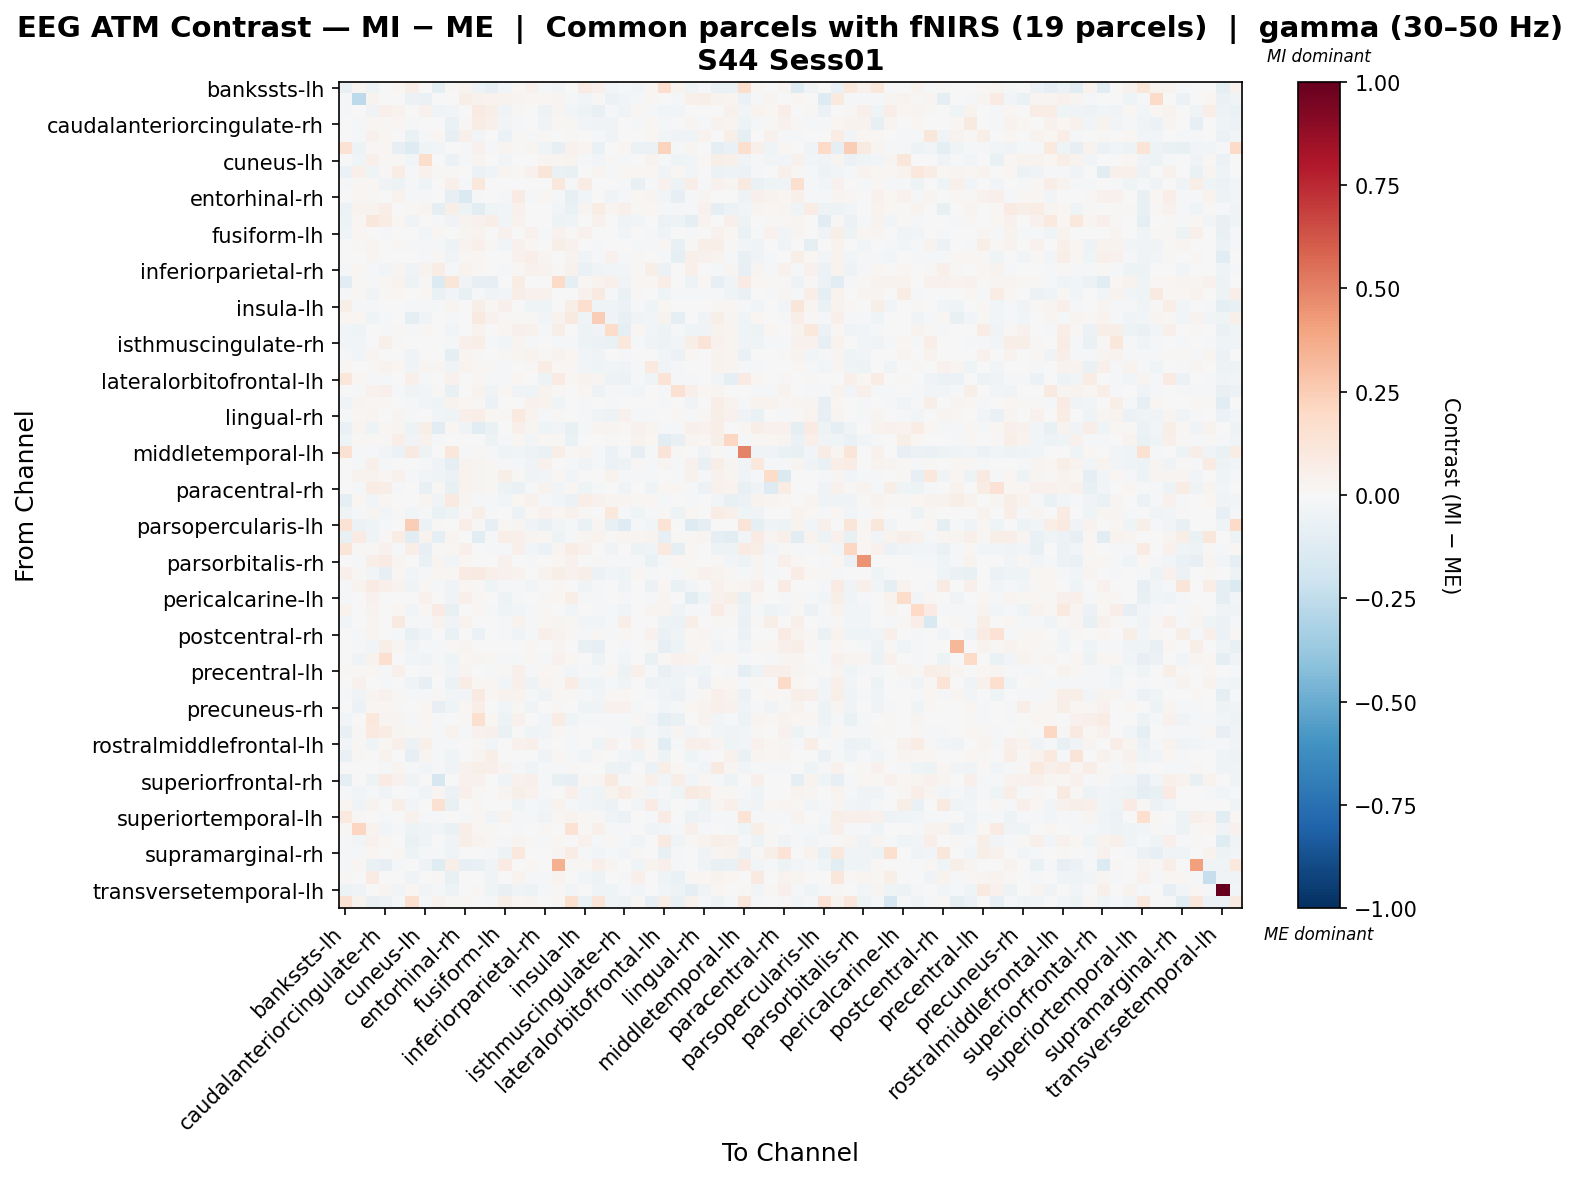

Values plotted in this chart, from the file beside it:
, bankssts-lh, bankssts-rh, caudalanteriorcingulate-lh, caudalanteriorcingulate-rh, caudalmiddlefrontal-lh, caudalmiddlefrontal-rh, cuneus-lh, cuneus-rh, entorhinal-lh, entorhinal-rh, frontalpole-lh, frontalpole-rh, fusiform-lh, fusiform-rh, inferiorparietal-lh, inferiorparietal-rh, inferiortemporal-lh, inferiortemporal-rh, insula-lh, insula-rh, isthmuscingulate-lh, isthmuscingulate-rh, lateraloccipital-lh
bankssts-lh, -0.0714, 0.02835, -0.05238, -0.004308, 0.01885, 0.06648, 0.007438, -0.08933, 0.01368, 0.03717, -0.04871, -0.07929, -0.02811, 0.007953, 0.04074, -0.01083, -0.02493, -0.006307, 0.08128, 0.04751, -0.03049, -0.02067, -0.02638
bankssts-rh, -0.01045, -0.2612, 0.03729, -0.002481, -0.001963, -0.06118, -0.06537, 0.006051, 0.003543, 0.06, 0.04067, 0.03626, 0.03644, 0.02963, 0.02184, 0.01929, 0.025, -0.02234, -0.03121, 0.009971, -0.0579, -0.026, -0.01001
caudalanteriorcingulate-lh, -0.02324, 0.00609, -0.03248, 0.05327, 0.03186, -0.006409, 0.04615, -0.03495, -0.02478, 0.005642, 0.08523, 0.06214, -0.03443, 0.009336, 0.004291, -0.05178, 0.03069, -0.02531, -0.05466, -0.07369, -0.01967, -0.0421, 0.0157
caudalanteriorcingulate-rh, -0.0005492, -0.01432, 0.02171, 0.009832, 0.018, -0.01541, -0.0008932, 0.005471, -0.06407, 0.01019, 0.07251, 0.05294, -0.02849, -0.01115, -0.001934, -0.03617, 0.02326, 0.009927, -0.02889, -0.03434, -0.03176, -0.003033, -0.01698
caudalmiddlefrontal-lh, 0.0006628, -0.009839, 0.03942, 0.02026, 0.00415, -0.06587, -0.01653, 0.01945, -0.08449, 0.05459, -0.02677, 0.006005, -0.0599, 0.009317, -0.01359, 0.009448, 0.004768, 0.01403, -0.001061, -0.02312, -0.03536, -0.003367, -0.005865
caudalmiddlefrontal-rh, 0.1433, -0.04738, 0.0112, 0.01912, -0.07872, -0.1282, -0.04317, -0.02492, -0.001434, -0.00787, 0.04136, -0.008614, 0.0254, 0.009801, 0.02812, -0.03949, -0.08462, 0.04133, 0.02542, -0.07024, 0.001167, 0.02181, -0.05818
cuneus-lh, -0.004281, -0.04176, 0.05007, 0.009401, 0.01522, -0.02781, 0.1731, -0.004385, -0.05545, -0.01069, 0.02425, 0.003708, -0.02679, 0.002148, 0.006377, 0.02601, 0.02349, 0.03316, -0.01099, -0.02527, 0.01177, -0.02301, 0.007121
cuneus-rh, -0.05915, 0.04903, -0.04463, 0.008148, 0.07345, -0.01282, 0.04132, 0.008747, 0.009958, -0.005621, -0.05518, -0.03885, 0.02495, 0.01206, 0.0459, 0.1237, -0.06406, -0.0713, 0.005689, 0.02561, -0.01241, 0.01595, 0.02036
entorhinal-lh, -0.02195, 0.01344, 0.02163, -0.03517, -0.04886, -0.01784, -0.04123, -0.003073, 0.05091, -0.02196, 0.108, 0.006162, 0.006249, 0.001679, -0.002445, -0.003893, 0.1066, -0.00983, 0.07448, 0.001427, 0.0002521, -0.00873, -0.07541
entorhinal-rh, 0.002117, 0.02224, 0.01008, -0.006239, 0.03606, -0.02235, -0.01579, -0.007345, -0.08413, -0.1439, -0.01515, -0.005713, -0.0165, 0.07917, -0.01022, 0.01865, -0.01943, -0.08281, -0.02975, 0.0001418, -0.03295, -0.01057, 0.0189
frontalpole-lh, -0.05603, 0.03602, 0.03514, 0.06736, -0.002776, 0.01071, 0.02575, -0.09304, 0.06192, -0.05222, -0.1106, -0.03911, -0.02753, 0.04516, 0.001199, -0.002648, -0.03021, -0.06391, 0.03081, 0.07307, 0.02719, 0.04721, 0.01152
frontalpole-rh, -0.05459, 0.01564, 0.11, 0.07743, 0.02138, -0.03335, -0.003281, -0.02024, -0.03861, 0.035, 0.0414, 0.06258, -0.02875, 0.0339, 0.002039, -0.001995, -0.04761, -0.03663, 0.001101, 0.04123, -0.004534, -0.0346, -0.02344
fusiform-lh, -0.04599, 0.01854, 0.002763, -0.0221, -0.007008, -0.003164, -0.02835, 0.01812, -0.0002292, 0.02846, 0.03683, -0.005566, 0.04372, 0.00591, 0.04017, -0.01767, 0.04266, 0.008943, 0.04433, 0.006255, 0.006277, -0.02498, 0.005321
fusiform-rh, -0.007292, 0.01117, 0.02819, -0.006494, 0.01216, -0.01353, -0.01329, -0.009561, -0.04946, 0.03535, 0.05237, 0.008937, -0.02893, 0.04494, 0.01738, -0.005395, 0.06172, 0.03919, -0.001435, -0.02331, 0.002211, -0.006571, -0.01568
inferiorparietal-lh, 0.00334, 0.005341, 0.02477, 0.004748, -0.007565, 0.002909, -0.01991, 0.008014, -0.0358, 0.0126, 0.02006, 0.001216, 0.00579, 0.04195, 0.06328, 0.02913, -0.0009105, 0.03673, -0.03717, -0.009201, 0.04606, -0.01789, 0.01556
inferiorparietal-rh, -0.01292, 0.01681, -0.01232, -0.02385, 0.0298, -0.0373, 0.03805, 0.07458, -0.01801, 0.03653, 0.01831, 0.001589, -0.01267, 0.01362, 0.04382, 0.03792, 0.008069, 0.04045, -0.06273, -0.03217, -0.02396, -0.02382, 0.008196
inferiortemporal-lh, -0.1154, 0.01088, -0.01887, 0.02303, 0.03497, -0.0508, 0.01269, -0.1362, 0.1196, -0.03289, -0.08098, -0.07988, 0.004761, 0.07374, 0.004179, -0.006605, 0.1912, -0.09028, 0.02179, 0.03213, 0.05331, -0.03695, 0.02277
inferiortemporal-rh, -0.0195, 0.01125, -0.03813, 0.01075, 0.02003, 0.001969, 0.01807, -0.06307, -0.02506, -0.07566, -0.01703, -0.03775, -0.02664, 0.0648, 0.03997, 0.0414, -0.005772, -0.003145, 0.04494, 0.08871, -0.01424, -0.06252, 0.008776
insula-lh, 0.05823, -0.01868, -0.01251, -0.0004096, 0.006739, -0.01376, -0.02337, -0.01646, 0.02891, 0.005113, 0.05865, 0.0207, 0.04696, 0.007033, -0.04098, -0.04499, 0.001384, 0.0579, 0.1696, -0.04184, -0.04646, -0.06127, -0.01719
insula-rh, 0.02003, 0.01955, -0.04016, -0.0212, -0.0005723, -0.08787, -0.03239, -0.001506, -0.01038, -0.001633, 0.09052, 0.04093, 0.009788, 0.01061, 0.0109, -0.02896, 0.03202, 0.0916, -0.04557, 0.2484, -0.03196, -0.07431, -0.03196
isthmuscingulate-lh, -0.02966, -0.0391, 0.006869, -0.01441, 0.008522, -0.01693, 0.009192, -0.001364, -0.02733, -0.006872, 0.03706, 0.002472, 0.0221, 0.04768, 0.04174, -0.02155, 0.05577, -0.002259, -0.05264, -0.03666, 0.185, -0.09178, 0.0193
isthmuscingulate-rh, -0.02877, -0.02529, -0.001435, 0.04693, 0.008789, -0.002666, -0.002828, 0.001446, -0.01694, 0.04696, 0.06726, -0.01045, -0.03101, 0.02523, -0.01753, -0.002765, -0.01984, -0.01862, -0.0539, -0.05643, -0.06582, 0.1078, -0.02077
lateraloccipital-lh, -0.02031, -0.02577, 0.02892, -0.0009973, -0.002268, -0.03571, 0.004938, 0.007451, -0.08813, 0.03002, 0.01144, -0.004735, 0.01263, 0.02819, 0.03804, 0.01057, 0.03598, 0.02141, -0.0262, -0.03521, 0.004898, -0.01207, 0.0015
lateraloccipital-rh, 0.01734, -0.003582, 0.0127, 0.03521, 0.01804, -0.03558, 0.02787, 0.02384, -0.03839, 0.03736, 0.02292, 0.008784, -0.02053, 0.001918, 0.01241, 0.07124, 0.0209, 0.01436, -0.02776, -0.03944, -0.02401, -0.03721, -0.01093
lateralorbitofrontal-lh, 0.1157, 0.01759, -0.008177, -0.009556, -0.005958, 0.04963, -0.008921, -0.004922, 0.03976, -0.001929, 0.02273, -0.01717, -0.008542, 0.02133, 0.003171, -0.04976, 0.0841, 0.01603, 0.03877, 0.02801, -0.04806, -0.05875, -0.01696
lateralorbitofrontal-rh, 0.006342, -0.02117, 0.04216, 0.04697, -0.0157, -0.03314, -0.03069, 0.009804, -0.0735, -0.007339, 0.03287, -0.03423, 0.02176, -0.03162, -0.04039, 0.03738, 0.01198, 0.001004, 0.01871, -0.05111, -0.008971, -0.01938, -0.02546
lingual-lh, -0.03212, 0.0312, 0.01597, 0.01093, -2.135181907555162e-05, -0.01153, -0.03014, -0.04333, 0.03174, 0.01891, 0.01283, -0.05787, -0.007731, 0.001888, 0.04224, 0.03711, -0.04077, -0.004218, -0.01128, 0.002073, -0.02208, -0.005593, -0.0004727
lingual-rh, -0.01457, 0.02226, 0.02416, -0.007291, 0.02919, -0.007956, -0.003333, -0.03119, -0.04109, 0.04768, 0.07003, 0.02087, 0.01335, 0.09682, 0.03731, -0.01344, 0.0112, 0.002375, -0.0159, -0.0329, -0.05422, 0.04609, -0.02136
medialorbitofrontal-lh, -0.06423, 0.0237, -0.04966, 0.01996, 0.02423, -0.05133, 0.05768, -0.1165, 0.01832, -0.03695, -0.1136, -0.06756, -0.002999, 0.05152, 0.02823, -0.03985, -0.02925, -0.0772, -0.01459, 0.0291, 0.03081, 0.0138, 0.03961
medialorbitofrontal-rh, -0.04442, 0.0127, 0.01138, 0.0154, 0.06741, -0.03898, 0.04317, -0.0182, -0.0003162, 0.003204, 0.004921, -0.05001, -0.01232, 0.01761, -0.02436, 0.01696, 0.01396, -0.07028, -0.001517, 0.006421, 0.0114, 0.006211, 0.03309
middletemporal-lh, 0.1488, -0.01899, -0.01671, -0.0294, -0.05787, 0.09076, -0.05105, -0.003895, 0.1153, -0.02085, 0.01297, -0.01172, -0.04011, -0.02684, -0.0473, -0.06517, 0.05789, 0.01031, 0.0291, -0.01935, -0.05631, -0.02278, -0.0849
middletemporal-rh, 0.00227, -0.01209, 0.04959, -0.008718, 0.00303, 0.002323, -0.02339, -0.03833, -0.09852, 0.03757, 0.02934, 0.01081, -0.01632, -0.01728, -0.037, 0.04254, 0.005411, -0.01519, -0.03264, -0.01204, -0.06069, -0.0495, 0.01202
paracentral-lh, -0.006819, 0.03906, 0.03231, 0.0225, 0.04159, -0.02005, -0.02652, -0.03508, -0.06084, 0.03745, 0.02496, 0.01366, 0.05646, 0.01013, -0.03506, -0.03117, 0.01595, -0.02701, 0.002423, 0.005694, 0.03248, -0.02277, -0.01738
paracentral-rh, 0.007185, -0.02119, 0.07778, 0.06387, -0.01019, 0.004759, -0.07032, 0.01474, -0.07615, 0.0363, 0.02532, 0.01497, -0.05126, -0.06418, -0.01336, 0.03394, -0.0252, 0.01797, -0.04463, -0.02268, -0.0007836, -0.03687, 0.006397
parahippocampal-lh, -0.09762, 0.01665, -0.02566, 0.02178, 0.005046, -0.0009422, 0.03041, -0.03505, 0.08868, 0.02502, -0.01319, -0.01954, -0.03011, 0.01714, 0.04484, -0.01847, -0.03088, -0.05703, 0.06568, 0.04445, 0.02949, 0.02686, 0.01558
parahippocampal-rh, -0.03369, -0.009658, 0.03013, -0.02484, 0.009256, -0.02887, -0.02117, -0.0655, -0.05171, 0.008712, 0.05722, -0.01215, 0.006283, -0.05478, 0.01691, 0.04685, 0.01957, 0.04269, 0.01013, 0.001353, 0.1088, -0.02311, -0.04484
parsopercularis-lh, 0.1476, -0.05508, -0.04498, -0.01299, 0.005109, 0.2451, -0.06013, 0.01296, -0.004782, 0.06814, 0.01169, -0.08207, 0.02163, 0.02427, -0.03148, -0.06963, -0.03004, -0.01433, -0.06548, 0.02818, -0.07717, -0.1297, -0.01636
parsopercularis-rh, -0.07468, 0.08244, -0.04206, 0.01195, 0.07621, -0.1099, 0.03213, -0.08801, 0.02692, 0.001598, -0.1033, -0.02301, 0.06347, 0.05067, 0.03022, 0.01837, -0.05005, -0.01081, 0.02981, 0.03133, 0.01037, 0.03004, 0.02981
parsorbitalis-lh, 0.1199, 0.01261, 0.01528, 0.0392, -0.009733, 0.06354, -0.08151, 0.01111, 0.01681, 0.05096, 0.0009867, -0.02232, -0.01095, 0.0492, -0.02419, -0.05898, 0.02706, 0.07543, 0.03961, 0.005813, -0.03179, -0.003936, -0.04698
parsorbitalis-rh, -0.001502, -0.01183, 0.05524, 0.0855, 0.02672, 0.003351, -0.06945, 0.02813, -0.02952, 0.01708, 0.002257, -0.001002, 0.04192, -0.004615, -0.0119, -0.002777, 0.02246, 0.04425, 0.007405, 0.007946, -0.01633, -0.01482, -0.02125
parstriangularis-lh, 0.05409, 0.01285, -0.03104, -0.08452, 0.02315, -0.02788, -0.02073, 0.01779, 0.017, 0.07917, 0.08696, 0.04762, 0.04338, 0.03511, -0.001955, 0.03479, 0.05704, 0.04363, 0.05875, -0.05958, -0.02443, -0.04148, 0.01922
parstriangularis-rh, -0.008686, 0.03423, 0.07972, 0.05344, 0.03162, -0.03869, 0.02184, -0.0128, -0.03375, 0.01779, 0.01454, -0.04112, -0.01302, -0.01142, -0.03018, -0.0007886, 0.01824, 0.003596, -0.03435, -0.01794, -0.004015, -0.03394, -0.004125
pericalcarine-lh, -0.01017, 0.002648, 0.0403, 0.005619, -0.002168, -0.004021, 0.04195, -0.0002586, -0.03731, 0.04751, 0.01636, -0.002423, -0.05463, -0.02202, -0.002569, 0.01541, 0.01847, 0.06715, -0.01412, -0.02035, -0.005801, -0.01038, 0.001859
pericalcarine-rh, 0.03673, -0.001758, 0.03479, 0.007102, 0.0157, -0.02451, 0.01572, 0.08495, -0.07762, -0.003951, 0.01862, -0.008654, -0.04361, -0.02371, -0.008836, 0.01233, -0.005766, -0.02396, 0.006172, -0.02325, -0.01503, -0.03506, 0.003948
postcentral-lh, -0.02467, 0.007192, 0.02656, 0.0008802, 0.08832, -0.01918, -0.01081, 0.03516, -0.03361, 0.03187, -0.002858, 0.001551, -0.01657, 0.03258, -0.01684, 0.02057, 0.02897, 0.01523, -0.02734, -0.02736, -0.02011, 0.06131, 0.0004799
postcentral-rh, 0.0006961, -0.01741, 0.02592, -0.003507, -0.008458, -0.07495, -0.03919, 0.005787, -0.06479, 0.003908, -0.06048, -0.006344, -0.02344, -0.03246, -0.01672, 0.0488, 0.03279, 0.01087, -0.01514, 0.007972, -0.008511, 0.01728, -0.003496
posteriorcingulate-lh, -0.002077, -0.01196, -0.02903, 0.05532, 0.02565, -0.03193, -0.01025, -0.01043, 0.00869, 0.02847, 0.004879, -0.002782, 0.006834, 0.001439, 0.02149, -0.00443, 0.02521, 0.00577, -0.07216, -0.08454, 0.006913, -0.01619, -0.003627
posteriorcingulate-rh, -0.003743, -0.03584, 0.03362, 0.1597, 0.006596, -0.03033, -0.03709, -0.00824, -0.04534, 0.01781, 0.02403, 0.01544, -0.01122, -0.01973, 0.01573, -0.009745, 0.04134, 0.01714, 0.004862, -0.04874, 3.116817137667847e-05, -0.02665, -0.005244
precentral-lh, 0.01161, 0.009845, 0.01796, -0.01342, 0.04787, -0.007344, -0.01791, 0.01012, -0.02743, 0.02635, 0.00137, -0.01695, 0.007883, 0.05043, -0.009725, 0.01963, 0.01002, -0.02358, -0.01915, -0.008121, 0.02197, -0.05082, 0.04819
precentral-rh, -0.001031, 0.04167, -0.0001897, -0.01149, 0.003462, -0.03827, -0.08274, -0.00647, -0.05696, 0.07106, 0.01827, 0.01928, -0.02804, 0.05017, -0.04708, 0.02702, 0.00844, 0.07182, -0.03614, -0.03935, -0.01945, -0.03604, -0.0001894
precuneus-lh, -0.01985, -0.0324, 0.02924, 0.04301, 0.01021, -0.01464, -0.01336, 0.0114, -0.03015, -0.02347, 0.08666, 0.0174, 0.03496, 0.03235, -0.01106, -0.03277, 0.0189, 0.01496, -0.0129, -0.02405, 0.01115, 0.02335, 0.0004262
precuneus-rh, 0.003505, -0.05895, 0.02148, 0.01848, 0.01217, -0.006473, 0.01787, -0.08078, -0.03911, 0.01823, 0.06627, 0.004081, -0.02592, 0.01267, -0.03351, -0.002661, 0.01205, 0.003645, -0.0423, -0.0362, 0.04643, 0.04208, -0.008902
rostralanteriorcingulate-lh, -0.02605, 0.005375, 0.102, 0.02548, 0.03059, -0.008613, 0.01992, -0.02056, -0.004828, 0.01005, 0.1599, 0.01637, -0.05241, 0.04286, -0.003631, -0.02775, 0.07195, -0.04477, -0.009922, -0.02138, -0.01122, -0.01279, 0.01408
rostralanteriorcingulate-rh, -0.07112, 0.01063, 0.09535, 0.07058, 0.02738, 0.01103, 0.01543, -0.009858, 0.03763, -0.01819, 0.03911, 0.04966, -0.06582, -0.002367, -0.03992, -0.02457, 0.01967, -0.02206, -0.0009203, -0.001197, -0.01823, -0.02046, -0.04751
rostralmiddlefrontal-lh, -0.02961, 0.01518, -0.03945, 0.01712, 0.05269, -0.05497, 0.05262, -0.01866, -0.009978, -0.002158, 0.0137, -0.03082, -0.00217, 0.04671, 0.04938, -0.01128, 0.006492, -0.01105, 0.007021, -0.04351, 0.04208, 0.005166, 0.05072
rostralmiddlefrontal-rh, -0.06537, 0.008446, -0.004614, 0.03493, -0.0003699, -0.08585, 0.02677, -0.01727, -0.03919, 0.003988, 0.03011, 0.06555, -0.005811, 0.00527, 0.003195, -0.03177, 0.01957, -0.01298, -0.02702, 0.0149, -0.005658, -0.02373, -0.04299
superiorfrontal-lh, 0.001163, -0.006038, -0.006317, -0.01477, 0.03036, -0.008523, -0.02604, -0.01434, -0.03673, 0.04, 0.05969, 0.05013, 0.0245, -0.0174, -0.03834, -0.01674, -0.01442, 0.01422, 0.004915, 0.0006227, -0.05431, -0.06174, -0.0009757
superiorfrontal-rh, -0.09112, 0.005502, -0.05238, 0.07962, 0.04242, -0.03501, 0.0009251, -0.1663, -0.007563, 0.04254, 0.04377, -0.006042, -0.03452, 0.04172, 0.05359, -0.01364, -0.07338, -0.08011, 0.02298, 0.03027, 0.08773, -0.01032, 0.01163
superiorparietal-lh, -0.01175, -0.02742, -0.01762, -0.03313, -0.0002497, -0.02076, -0.03179, 0.02416, -0.05869, 0.05045, 0.01451, -0.006526, 0.03034, 0.06088, 0.04627, -0.0223, -0.002256, 0.0489, -0.02528, -0.04141, 0.03598, 0.07775, 0.02558
superiorparietal-rh, 0.02071, -0.03322, 0.03128, 0.0004598, 0.0644, -0.03055, 0.006215, 0.1535, -0.07338, 0.005426, 0.01147, -0.0006228, -0.005146, -0.03973, -0.01731, -0.02672, 0.03353, -0.01552, -0.02647, -0.03436, -0.058, -0.007466, -0.02762
... 8 more rows
